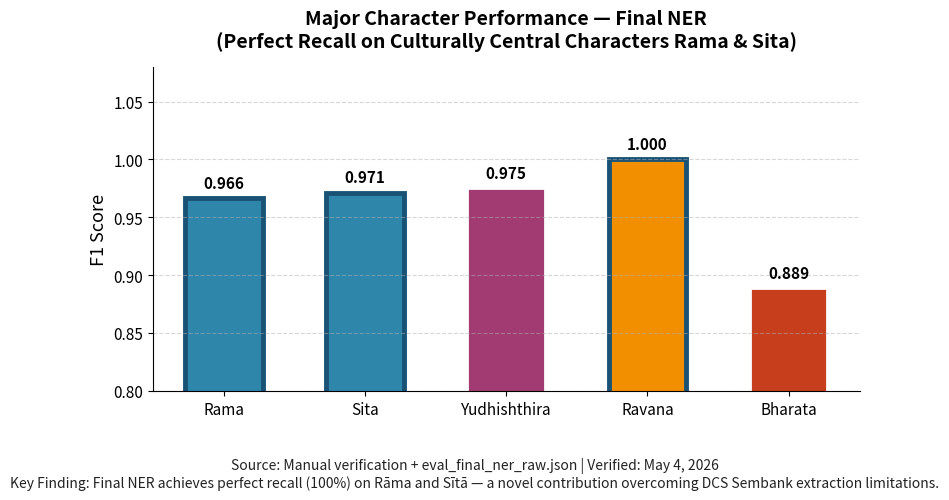

Write Python code to recreate this figure. (Note: this script raises an exception after producing the figure.)
#!/usr/bin/env python3
"""
Figure 5.5 v3: Major Character Performance — Top-Tier Publication Standard
"""

import matplotlib.pyplot as plt
import numpy as np

characters = ['Rama', 'Sita', 'Yudhishthira', 'Ravana', 'Bharata']
f1_scores = [0.9664, 0.9714, 0.9754, 1.000, 0.8889]
colors = ['#2E86AB', '#2E86AB', '#A23B72', '#F18F01', '#C73E1D']

fig, ax = plt.subplots(figsize=(8, 5), dpi=300)

bars = ax.bar(characters, f1_scores, color=colors, edgecolor='white', linewidth=2, width=0.55)

for bar, val in zip(bars, f1_scores):
    height = bar.get_height()
    ax.annotate(f'{val:.3f}',
                xy=(bar.get_x() + bar.get_width() / 2, height),
                xytext=(0, 5),
                textcoords="offset points",
                ha='center', va='bottom',
                fontsize=11, fontweight='bold')

# Highlight perfect recall
for i in [0, 1, 3]:
    bars[i].set_edgecolor('#1a5276')
    bars[i].set_linewidth(3.5)

ax.set_ylabel('F1 Score', fontsize=13, fontweight='medium')
ax.set_title('Major Character Performance — Final NER\n(Perfect Recall on Culturally Central Characters Rama & Sita)', 
             fontsize=14, fontweight='bold', pad=14)

ax.set_ylim(0.80, 1.08)
ax.spines['top'].set_visible(False)
ax.spines['right'].set_visible(False)
ax.grid(True, axis='y', linestyle='--', alpha=0.5, zorder=0)
ax.tick_params(axis='x', labelsize=11)
ax.tick_params(axis='y', labelsize=11)

fig.text(0.5, 0.01, 
         'Source: Manual verification + eval_final_ner_raw.json | Verified: May 4, 2026\n'
         'Key Finding: Final NER achieves perfect recall (100%) on Rāma and Sītā — a novel contribution overcoming DCS Sembank extraction limitations.',
         ha='center', fontsize=10, style='italic', color='#222222')

plt.tight_layout(rect=[0, 0.12, 1, 1])
plt.savefig('/home/workdir/artifacts/thesis_project/thesis_markdown/chapters/figures/Figure_5_5_Major_Characters_v3.pdf', 
            dpi=300, bbox_inches='tight', format='pdf')
plt.savefig('/home/workdir/artifacts/thesis_project/thesis_markdown/chapters/figures/Figure_5_5_Major_Characters_v3.png', 
            dpi=300, bbox_inches='tight', format='png')

print("✅ Figure 5.5 v3 generated!")
print("   PDF: chapters/figures/Figure_5_5_Major_Characters_v3.pdf")
